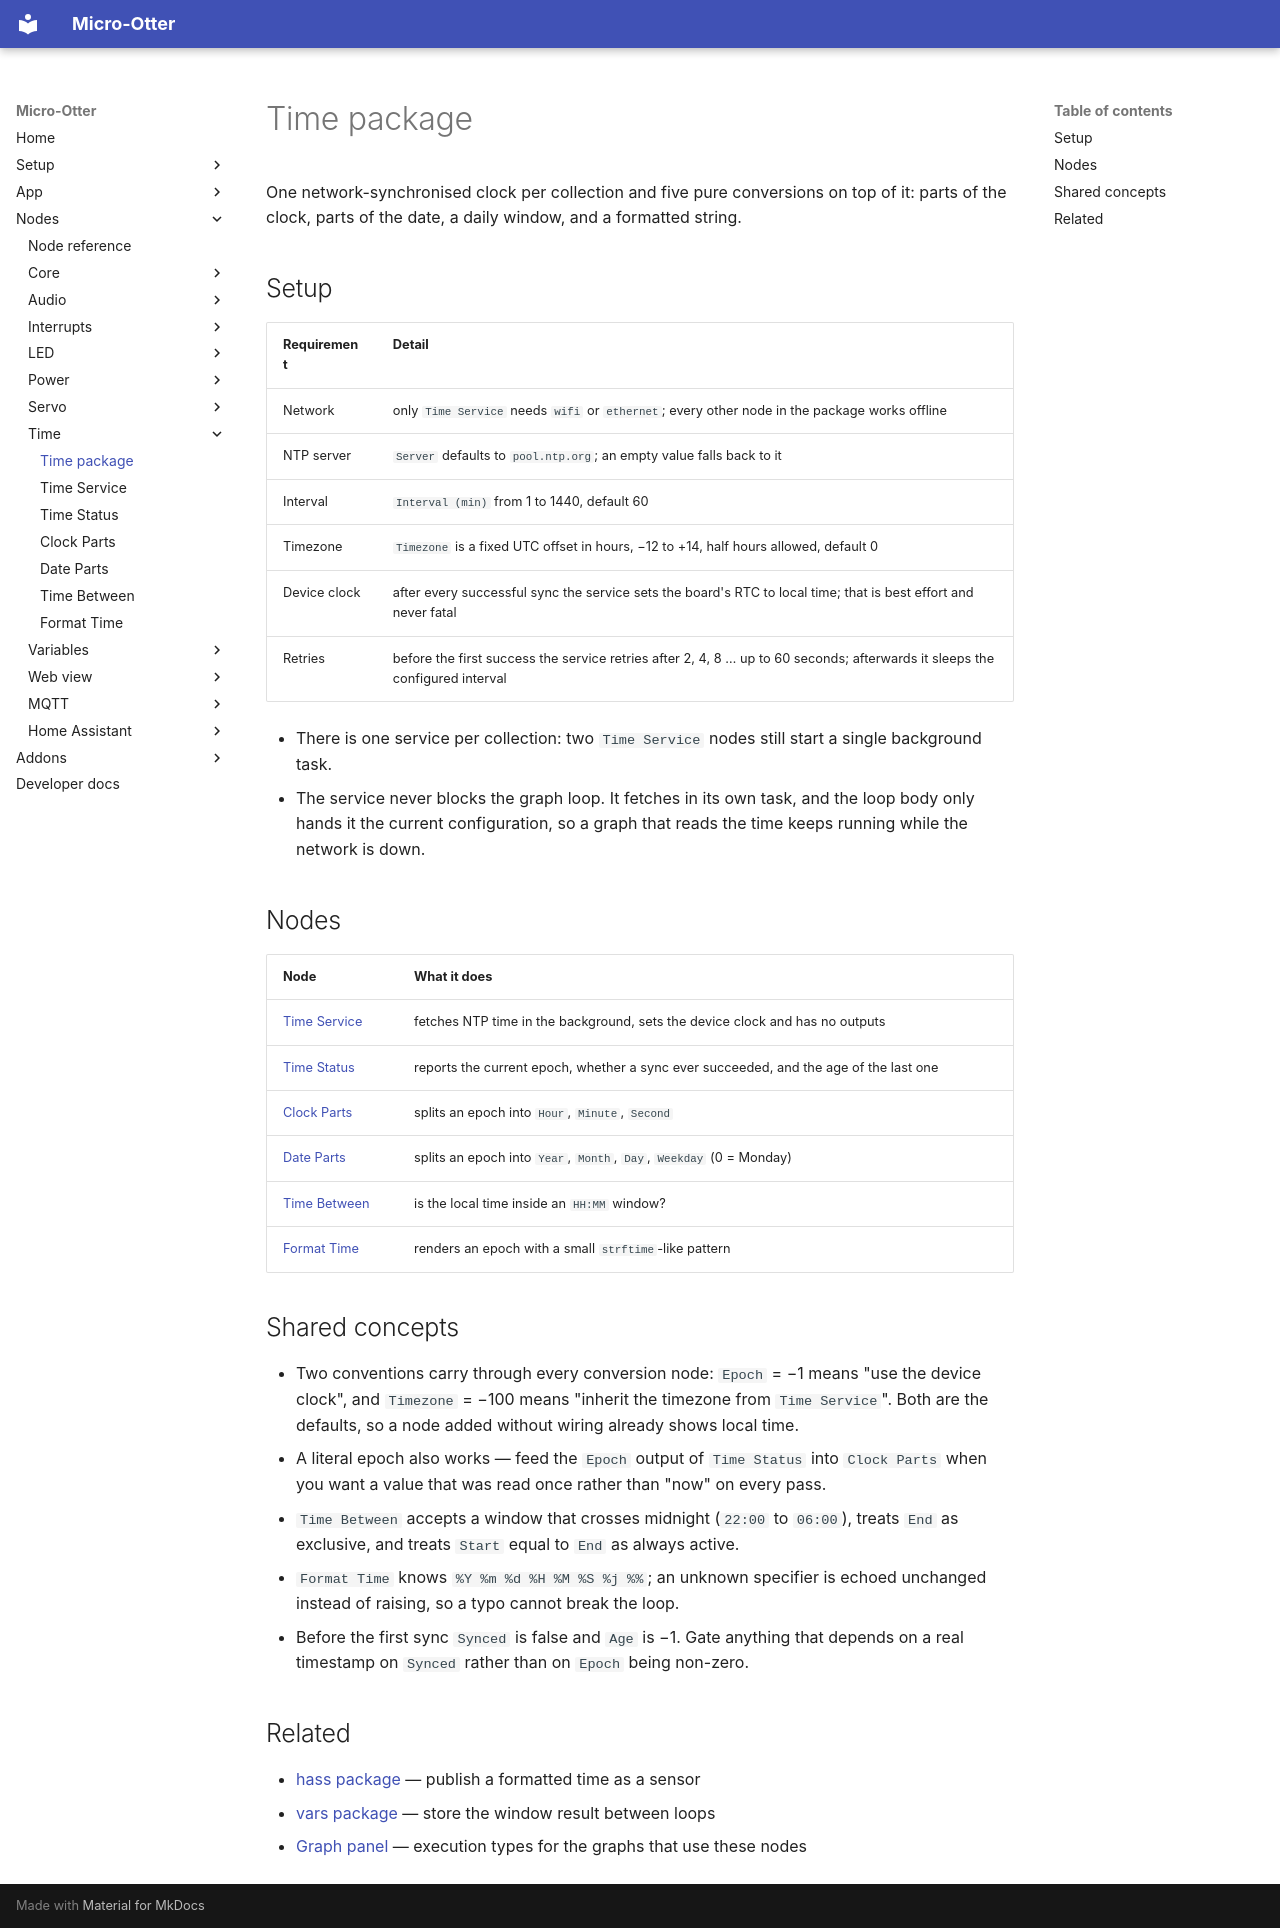

repository: dodeka12/micro-otter · page: nodes/time/index.html · generator: mkdocs

# Time package

One network-synchronised clock per collection and five pure conversions on top of it: parts of the
clock, parts of the date, a daily window, and a formatted string.

## Setup

| Requirement | Detail |
|---|---|
| Network | only `Time Service` needs `wifi` or `ethernet`; every other node in the package works offline |
| NTP server | `Server` defaults to `pool.ntp.org`; an empty value falls back to it |
| Interval | `Interval (min)` from 1 to 1440, default 60 |
| Timezone | `Timezone` is a fixed UTC offset in hours, −12 to +14, half hours allowed, default 0 |
| Device clock | after every successful sync the service sets the board's RTC to local time; that is best effort and never fatal |
| Retries | before the first success the service retries after 2, 4, 8 … up to 60 seconds; afterwards it sleeps the configured interval |

- There is one service per collection: two `Time Service` nodes still start a single background task.
- The service never blocks the graph loop. It fetches in its own task, and the loop body only hands
  it the current configuration, so a graph that reads the time keeps running while the network is
  down.

## Nodes

| Node | What it does |
|---|---|
| [Time Service](time-service.md) | fetches NTP time in the background, sets the device clock and has no outputs |
| [Time Status](time-status.md) | reports the current epoch, whether a sync ever succeeded, and the age of the last one |
| [Clock Parts](time-clock-parts.md) | splits an epoch into `Hour`, `Minute`, `Second` |
| [Date Parts](time-date-parts.md) | splits an epoch into `Year`, `Month`, `Day`, `Weekday` (0 = Monday) |
| [Time Between](time-between.md) | is the local time inside an `HH:MM` window? |
| [Format Time](time-format.md) | renders an epoch with a small `strftime`-like pattern |

## Shared concepts

- Two conventions carry through every conversion node: `Epoch` = −1 means "use the device clock",
  and `Timezone` = −100 means "inherit the timezone from `Time Service`". Both are the defaults, so a
  node added without wiring already shows local time.
- A literal epoch also works — feed the `Epoch` output of `Time Status` into `Clock Parts` when you
  want a value that was read once rather than "now" on every pass.
- `Time Between` accepts a window that crosses midnight (`22:00` to `06:00`), treats `End` as
  exclusive, and treats `Start` equal to `End` as always active.
- `Format Time` knows `%Y %m %d %H %M %S %j %%`; an unknown specifier is echoed unchanged instead of
  raising, so a typo cannot break the loop.
- Before the first sync `Synced` is false and `Age` is −1. Gate anything that depends on a real
  timestamp on `Synced` rather than on `Epoch` being non-zero.

## Related

- [hass package](../hass/index.md) — publish a formatted time as a sensor
- [vars package](../vars/index.md) — store the window result between loops
- [Graph panel](../../app/graph-panel.md) — execution types for the graphs that use these nodes
